Run: headless pygame with SDL's dummy video driver; simulated clock (each Clock.tick advances the game by its frame time, no real sleeping); random seed 0; keys injected as events and as key.get_pressed() state; no mouse input.
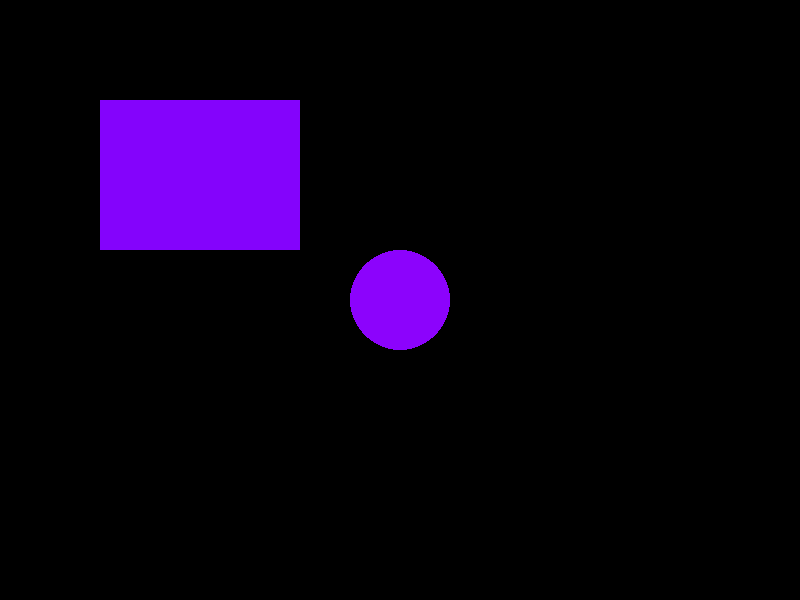
Frame 1 of 4 · flips 1–60 · no input
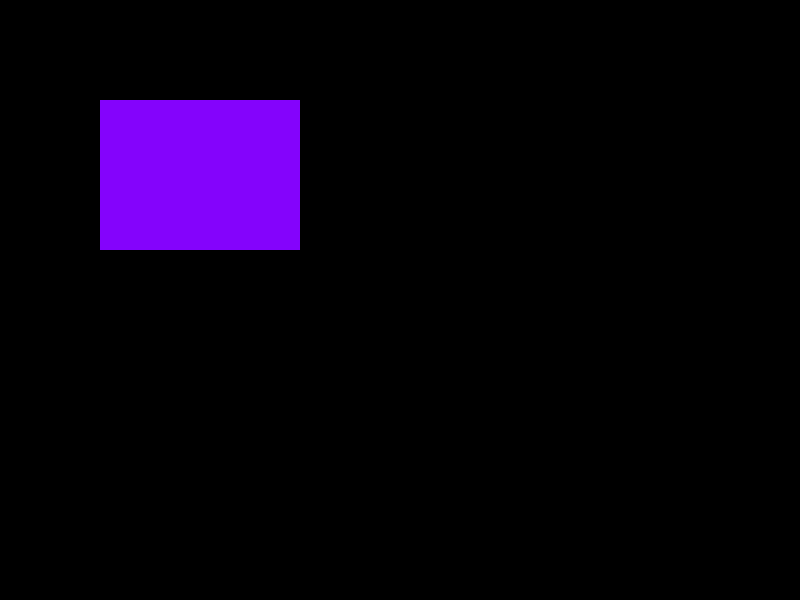
Frame 2 of 4 · flips 61–180 · tapped SPACE, RETURN · held RIGHT (→), D
Frame 3 of 4 · flips 181–300 · held DOWN (↓), S · screen unchanged from frame 2, image omitted
Frame 4 of 4 · flips 301–420 · held LEFT (←), A, UP (↑), W · screen same as frame 1, image omitted

The pygame program that drew these frames:

import pygame
import sys

pygame.init()  # Start pygame

screen = pygame.display.set_mode((800, 600))  # Create window
pygame.display.set_caption("My First Game")   # Window title

circle_x = 400   # Starting X position
circle_y = 300   # Starting Y position
speed = 5        # How fast it moves

running = True
while running:
    for event in pygame.event.get():
        if event.type == pygame.QUIT:
            running = False

    keys = pygame.key.get_pressed()  # Get all pressed keys

    if keys[pygame.K_LEFT]:
        circle_x -= speed
    if keys[pygame.K_RIGHT]:
        circle_x += speed
    if keys[pygame.K_UP]:
        circle_y -= speed
    if keys[pygame.K_DOWN]:
        circle_y += speed

    screen.fill((0, 0, 0))  # Fill screen black
    pygame.draw.rect(screen, (132, 3, 252), (100, 100, 200, 150))
    pygame.draw.circle(screen, (140, 3, 252), (circle_x, circle_y), 50)
    pygame.display.flip()   # Update display
   

pygame.quit()
sys.exit()
